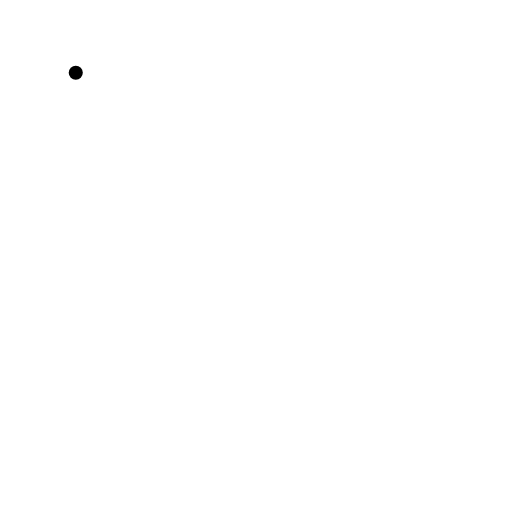
t = 0.00 s
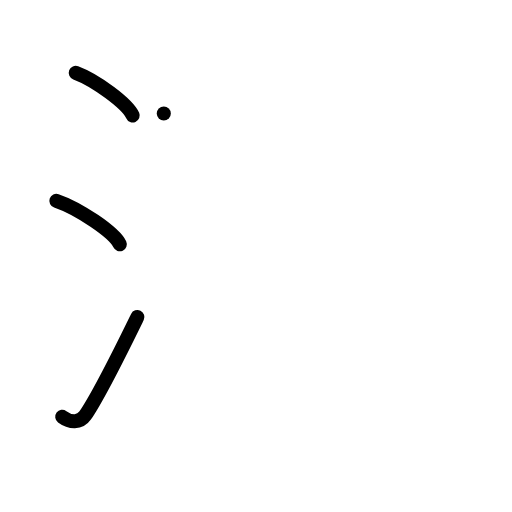
t = 3.00 s
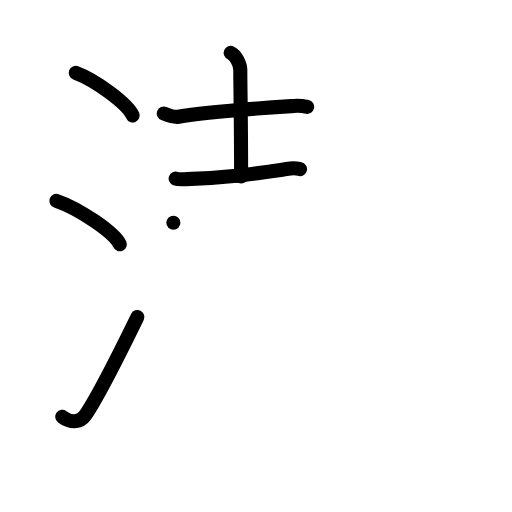
t = 6.00 s
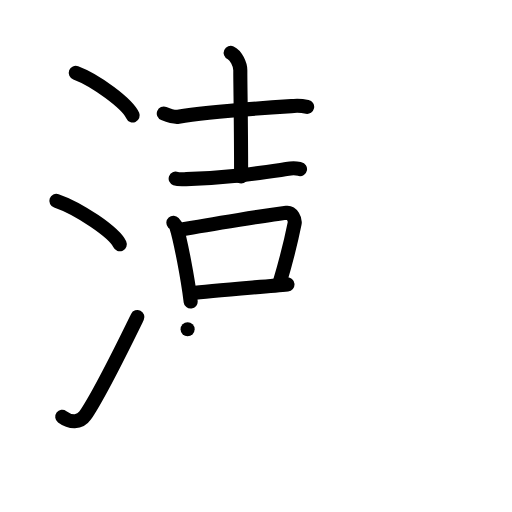
t = 9.00 s
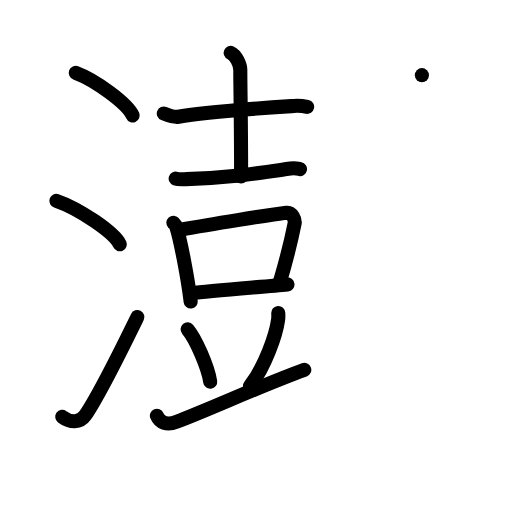
t = 12.00 s
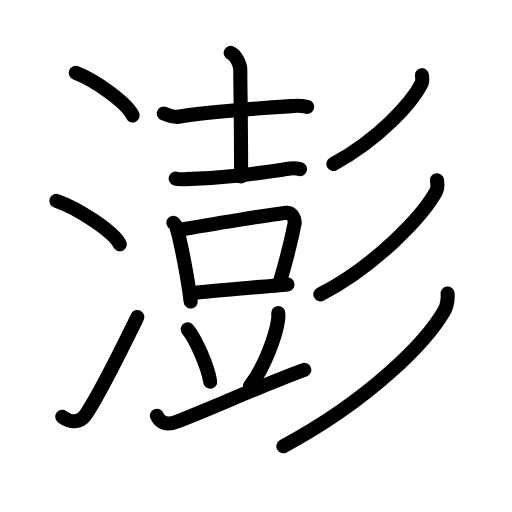
t = 15.00 s

The animated SVG that drew these frames (rendered in a browser with its animation timeline set to each time). Animation: 43 SMIL elements (animate=43); one cycle of 15.00 s.

<?xml version="1.0" encoding="UTF-8"?>
<!--
AniKanjiVG is licensed by CC-BY-SA Paul C. Sommerhoff (https://bitbucket.org/sommerhoff/anikanjivg).
AniKanjiVG uses KanjiVG which is licensed by CC-BY-SA Ulrich Apel (http://kanjivg.tagaini.net).
See also http://creativecommons.org/licenses/by-sa/3.0/
-->
<svg xmlns:kvg='http://kanjivg.tagaini.net' xmlns='http://www.w3.org/2000/svg' width='109' height='109' viewBox='0 0 109 109' style='fill:none;stroke:#000000;stroke-width:3;stroke-linecap:round;stroke-linejoin:round;' id="kvg:kanji_06f8e"><g id="kvg:06f8e" kvg:element="澎"><g id="kvg:06f8e-g1" kvg:element="氵" kvg:variant="true" kvg:original="水" kvg:position="left" kvg:radical="general"><path id="kvg:06f8e-s1" kvg:type="㇔" d="M16.13,15.5c4.28,1.6,11.05,6.6,12.12,9.09"><animate attributeName="d" begin="0.0s" dur="1.0s" from="M16.13,15.5C16.13,15.5,16.13,15.5,16.13,15.5" to="M16.13,15.5c4.28,1.6,11.05,6.6,12.12,9.09" />
</path>
<path id="kvg:06f8e-s2" kvg:type="㇔" d="M12,42.75c4.77,1.63,12.31,6.71,13.5,9.25"><animate attributeName="d" begin="1.0s" dur="1.0s" from="M12,42.75C12,42.75,12,42.75,12,42.75" to="M12,42.75c4.77,1.63,12.31,6.71,13.5,9.25" />
<animate attributeName="d" begin="0s" dur="1.0s" from="M-100,-100" to="M-100,-100" />
</path>
<path id="kvg:06f8e-s3" kvg:type="㇀" d="M13.25,88.73c1.71,1.27,3.78,1.32,4.86-0.25c3.14-4.57,8.29-15.16,11.14-20.99"><animate attributeName="d" begin="2.0s" dur="0.5s" from="M13.25,88.73C13.25,88.73,13.25,88.73,13.25,88.73" to="M13.25,88.73c1.71,1.27,3.78,1.32,4.86-0.25" />
<animate attributeName="d" begin="2.5s" dur="0.5s" from="M13.25,88.73c1.71,1.27,3.78,1.32,4.86-0.25c0,0,0,0,0,0,0" to="M13.25,88.73c1.71,1.27,3.78,1.32,4.86-0.25c3.14-4.57,8.29-15.16,11.14-20.99" />
<animate attributeName="d" begin="0s" dur="2.0s" from="M-100,-100" to="M-100,-100" />
</path>
</g>
<g id="kvg:06f8e-g2" kvg:element="彭" kvg:position="right"><g id="kvg:06f8e-g3" kvg:position="left"><g id="kvg:06f8e-g4" kvg:element="吉" kvg:part="1"><g id="kvg:06f8e-g5" kvg:element="士"><path id="kvg:06f8e-s4" kvg:type="㇐" d="M34.87,24.16c0.81,0.32,2.29,0.84,3.09,0.69c6.29-1.1,17.85-1.85,24.61-2.3c1.34-0.09,2.15,0.06,2.82,0.2"><animate attributeName="d" begin="3.0s" dur="0.3333333333333333s" from="M34.87,24.16C34.87,24.16,34.87,24.16,34.87,24.16" to="M34.87,24.16c0.81,0.32,2.29,0.84,3.09,0.69" />
<animate attributeName="d" begin="3.3333333333333335s" dur="0.3333333333333333s" from="M34.87,24.16c0.81,0.32,2.29,0.84,3.09,0.69c0,0,0,0,0,0,0" to="M34.87,24.16c0.81,0.32,2.29,0.84,3.09,0.69c6.29-1.1,17.85-1.85,24.61-2.3" />
<animate attributeName="d" begin="3.6666666666666665s" dur="0.3333333333333333s" from="M34.87,24.16c0.81,0.32,2.29,0.84,3.09,0.69c6.29-1.1,17.85-1.85,24.61-2.3c0,0,0,0,0,0,0" to="M34.87,24.16c0.81,0.32,2.29,0.84,3.09,0.69c6.29-1.1,17.85-1.85,24.61-2.3c1.34-0.09,2.15,0.06,2.82,0.2" />
<animate attributeName="d" begin="0s" dur="3.0s" from="M-100,-100" to="M-100,-100" />
</path>
<path id="kvg:06f8e-s5" kvg:type="㇑" d="M49.11,11.26c1.14,0.52,2.05,2.49,2.05,3.69c0,4.05,0.17,10.55,0.17,22.64"><animate attributeName="d" begin="4.0s" dur="0.5s" from="M49.11,11.26C49.11,11.26,49.11,11.26,49.11,11.26" to="M49.11,11.26c1.14,0.52,2.05,2.49,2.05,3.69" />
<animate attributeName="d" begin="4.5s" dur="0.5s" from="M49.11,11.26c1.14,0.52,2.05,2.49,2.05,3.69c0,0,0,0,0,0,0" to="M49.11,11.26c1.14,0.52,2.05,2.49,2.05,3.69c0,4.05,0.17,10.55,0.17,22.64" />
<animate attributeName="d" begin="0s" dur="4.0s" from="M-100,-100" to="M-100,-100" />
</path>
<g id="kvg:06f8e-g6" kvg:element="豆" kvg:part="1"><path id="kvg:06f8e-s6" kvg:type="㇐" d="M37.4,38.03c0.58,0.21,1.64,0.12,2.23,0.11C47.5,38,53.88,37,61.83,35.88c0.96-0.14,1.55,0.02,2.04,0.12"><animate attributeName="d" begin="5.0s" dur="0.3333333333333333s" from="M37.4,38.03C37.4,38.03,37.4,38.03,37.4,38.03" to="M37.4,38.03c0.58,0.21,1.64,0.12,2.23,0.11" />
<animate attributeName="d" begin="5.333333333333333s" dur="0.3333333333333333s" from="M37.4,38.03c0.58,0.21,1.64,0.12,2.23,0.11c0,0,0,0,0,0,0" to="M37.4,38.03c0.58,0.21,1.64,0.12,2.23,0.11C47.5,38,53.88,37,61.83,35.88" />
<animate attributeName="d" begin="5.666666666666667s" dur="0.3333333333333333s" from="M37.4,38.03c0.58,0.21,1.64,0.12,2.23,0.11C47.5,38,53.88,37,61.83,35.88c0,0,0,0,0,0,0" to="M37.4,38.03c0.58,0.21,1.64,0.12,2.23,0.11C47.5,38,53.88,37,61.83,35.88c0.96-0.14,1.55,0.02,2.04,0.12" />
<animate attributeName="d" begin="0s" dur="5.0s" from="M-100,-100" to="M-100,-100" />
</path>
</g>
</g>
<g id="kvg:06f8e-g7" kvg:element="豆" kvg:part="2"><g id="kvg:06f8e-g8" kvg:element="吉" kvg:part="2"><g id="kvg:06f8e-g9" kvg:element="口"><path id="kvg:06f8e-s7" kvg:type="㇑" d="M36.91,47.42c0.25,0.28,0.52,0.51,0.63,0.86c0.88,2.78,2.44,10.94,3.05,15.92"><animate attributeName="d" begin="6.0s" dur="0.5s" from="M36.91,47.42C36.91,47.42,36.91,47.42,36.91,47.42" to="M36.91,47.42c0.25,0.28,0.52,0.51,0.63,0.86" />
<animate attributeName="d" begin="6.5s" dur="0.5s" from="M36.91,47.42c0.25,0.28,0.52,0.51,0.63,0.86c0,0,0,0,0,0,0" to="M36.91,47.42c0.25,0.28,0.52,0.51,0.63,0.86c0.88,2.78,2.44,10.94,3.05,15.92" />
<animate attributeName="d" begin="0s" dur="6.0s" from="M-100,-100" to="M-100,-100" />
</path>
<path id="kvg:06f8e-s8" kvg:type="㇕b" d="M38.49,48.9c6.24-1.16,19.29-3.22,22.51-3.61c1.18-0.14,1.88,1.45,1.72,2.29c-0.7,3.5-1.67,7.49-3.16,12.53"><animate attributeName="d" begin="7.0s" dur="0.3333333333333333s" from="M38.49,48.9C38.49,48.9,38.49,48.9,38.49,48.9" to="M38.49,48.9c6.24-1.16,19.29-3.22,22.51-3.61" />
<animate attributeName="d" begin="7.333333333333333s" dur="0.3333333333333333s" from="M38.49,48.9c6.24-1.16,19.29-3.22,22.51-3.61c0,0,0,0,0,0,0" to="M38.49,48.9c6.24-1.16,19.29-3.22,22.51-3.61c1.18-0.14,1.88,1.45,1.72,2.29" />
<animate attributeName="d" begin="7.666666666666667s" dur="0.3333333333333333s" from="M38.49,48.9c6.24-1.16,19.29-3.22,22.51-3.61c1.18-0.14,1.88,1.45,1.72,2.29c0,0,0,0,0,0,0" to="M38.49,48.9c6.24-1.16,19.29-3.22,22.51-3.61c1.18-0.14,1.88,1.45,1.72,2.29c-0.7,3.5-1.67,7.49-3.16,12.53" />
<animate attributeName="d" begin="0s" dur="7.0s" from="M-100,-100" to="M-100,-100" />
</path>
<path id="kvg:06f8e-s9" kvg:type="㇐b" d="M40.83,62.38c3.78-0.44,15.57-1.38,20.37-1.83"><animate attributeName="d" begin="8.0s" dur="1.0s" from="M40.83,62.38C40.83,62.38,40.83,62.38,40.83,62.38" to="M40.83,62.38c3.78-0.44,15.57-1.38,20.37-1.83" />
<animate attributeName="d" begin="0s" dur="8.0s" from="M-100,-100" to="M-100,-100" />
</path>
</g>
</g>
</g>
</g>
<g id="kvg:06f8e-g10" kvg:element="豆" kvg:part="3"><path id="kvg:06f8e-s10" kvg:type="㇔" d="M39.94,70.11c1.7,1.97,4.38,8.1,4.81,11.16"><animate attributeName="d" begin="9.0s" dur="1.0s" from="M39.94,70.11C39.94,70.11,39.94,70.11,39.94,70.11" to="M39.94,70.11c1.7,1.97,4.38,8.1,4.81,11.16" />
<animate attributeName="d" begin="0s" dur="9.0s" from="M-100,-100" to="M-100,-100" />
</path>
<path id="kvg:06f8e-s11" kvg:type="㇒" d="M59.24,66.64c0.02,0.37,0.04,0.95-0.04,1.47c-0.41,3.11-2.76,9.93-5.98,14.1"><animate attributeName="d" begin="10.0s" dur="0.5s" from="M59.24,66.64C59.24,66.64,59.24,66.64,59.24,66.64" to="M59.24,66.64c0.02,0.37,0.04,0.95-0.04,1.47" />
<animate attributeName="d" begin="10.5s" dur="0.5s" from="M59.24,66.64c0.02,0.37,0.04,0.95-0.04,1.47c0,0,0,0,0,0,0" to="M59.24,66.64c0.02,0.37,0.04,0.95-0.04,1.47c-0.41,3.11-2.76,9.93-5.98,14.1" />
<animate attributeName="d" begin="0s" dur="10.0s" from="M-100,-100" to="M-100,-100" />
</path>
<path id="kvg:06f8e-s12" kvg:type="㇐" d="M33.4,88.5c0.62,1.52,2.11,2.09,4.19,1.29c7.37-2.81,17.69-7.58,27.19-11.05"><animate attributeName="d" begin="11.0s" dur="0.5s" from="M33.4,88.5C33.4,88.5,33.4,88.5,33.4,88.5" to="M33.4,88.5c0.62,1.52,2.11,2.09,4.19,1.29" />
<animate attributeName="d" begin="11.5s" dur="0.5s" from="M33.4,88.5c0.62,1.52,2.11,2.09,4.19,1.29c0,0,0,0,0,0,0" to="M33.4,88.5c0.62,1.52,2.11,2.09,4.19,1.29c7.37-2.81,17.69-7.58,27.19-11.05" />
<animate attributeName="d" begin="0s" dur="11.0s" from="M-100,-100" to="M-100,-100" />
</path>
</g>
</g>
<g id="kvg:06f8e-g11" kvg:element="彡" kvg:position="right"><g id="kvg:06f8e-g12" kvg:element="丿"><path id="kvg:06f8e-s13" kvg:type="㇒" d="M89.82,16c0.05,0.46,0.2,1.25-0.11,1.85c-2.01,3.96-8.92,11.74-18.74,17.06"><animate attributeName="d" begin="12.0s" dur="0.5s" from="M89.82,16C89.82,16,89.82,16,89.82,16" to="M89.82,16c0.05,0.46,0.2,1.25-0.11,1.85" />
<animate attributeName="d" begin="12.5s" dur="0.5s" from="M89.82,16c0.05,0.46,0.2,1.25-0.11,1.85c0,0,0,0,0,0,0" to="M89.82,16c0.05,0.46,0.2,1.25-0.11,1.85c-2.01,3.96-8.92,11.74-18.74,17.06" />
<animate attributeName="d" begin="0s" dur="12.0s" from="M-100,-100" to="M-100,-100" />
</path>
</g>
<g id="kvg:06f8e-g13" kvg:element="丿"><path id="kvg:06f8e-s14" kvg:type="㇒" d="M93.03,38.36c0.07,0.57,0.25,1.56-0.14,2.3c-2.69,5.03-12.79,15.9-24.69,22.01"><animate attributeName="d" begin="13.0s" dur="0.5s" from="M93.03,38.36C93.03,38.36,93.03,38.36,93.03,38.36" to="M93.03,38.36c0.07,0.57,0.25,1.56-0.14,2.3" />
<animate attributeName="d" begin="13.5s" dur="0.5s" from="M93.03,38.36c0.07,0.57,0.25,1.56-0.14,2.3c0,0,0,0,0,0,0" to="M93.03,38.36c0.07,0.57,0.25,1.56-0.14,2.3c-2.69,5.03-12.79,15.9-24.69,22.01" />
<animate attributeName="d" begin="0s" dur="13.0s" from="M-100,-100" to="M-100,-100" />
</path>
</g>
<g id="kvg:06f8e-g14" kvg:element="丿"><path id="kvg:06f8e-s15" kvg:type="㇒" d="M95.29,62.5c0.1,0.77-0.06,2.52-0.64,3.54C90.83,72.8,78.64,85.16,60.32,95"><animate attributeName="d" begin="14.0s" dur="0.5s" from="M95.29,62.5C95.29,62.5,95.29,62.5,95.29,62.5" to="M95.29,62.5c0.1,0.77-0.06,2.52-0.64,3.54" />
<animate attributeName="d" begin="14.5s" dur="0.5s" from="M95.29,62.5c0.1,0.77-0.06,2.52-0.64,3.54c0,0,0,0,0,0,0" to="M95.29,62.5c0.1,0.77-0.06,2.52-0.64,3.54C90.83,72.8,78.64,85.16,60.32,95" />
<animate attributeName="d" begin="0s" dur="14.0s" from="M-100,-100" to="M-100,-100" />
</path>
</g>
</g>
</g>
</g>
</svg>
